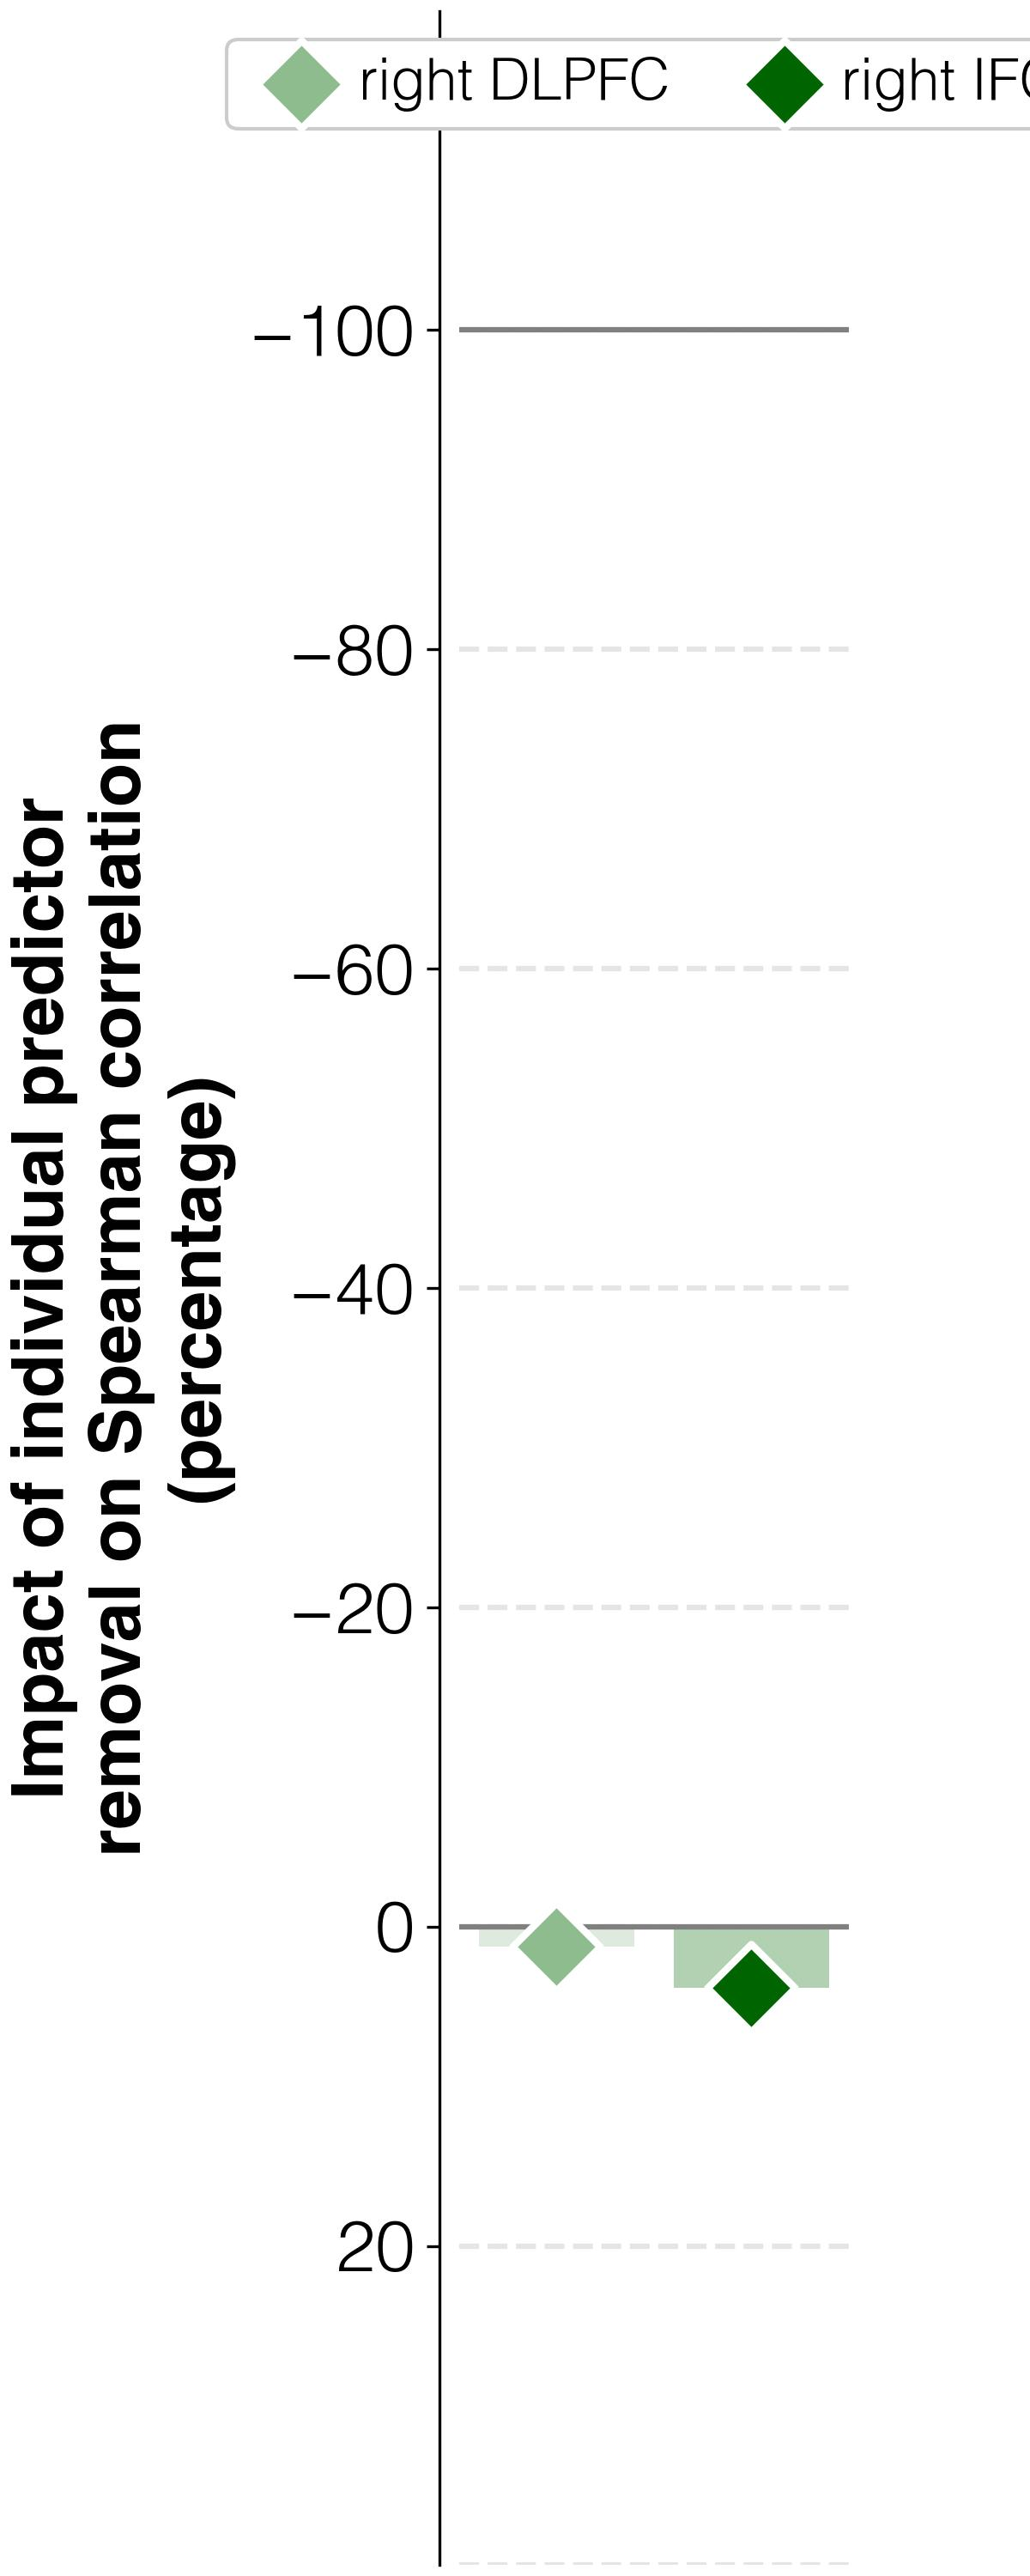

Data behind this chart, as committed beside it:
target	predictor	ablation_impact (percent)	ablation_rho	weight	FDR_p	raw_p
improvements T3-T2	activations T1 w/o R_DLPFC_T1	1.3	0.412	0.03382	0.00055	0.0002
improvements T3-T2	activations T1 w/o R_IFGorb_T1	3.8	0.423	0.07269	0.00055	0.0002
